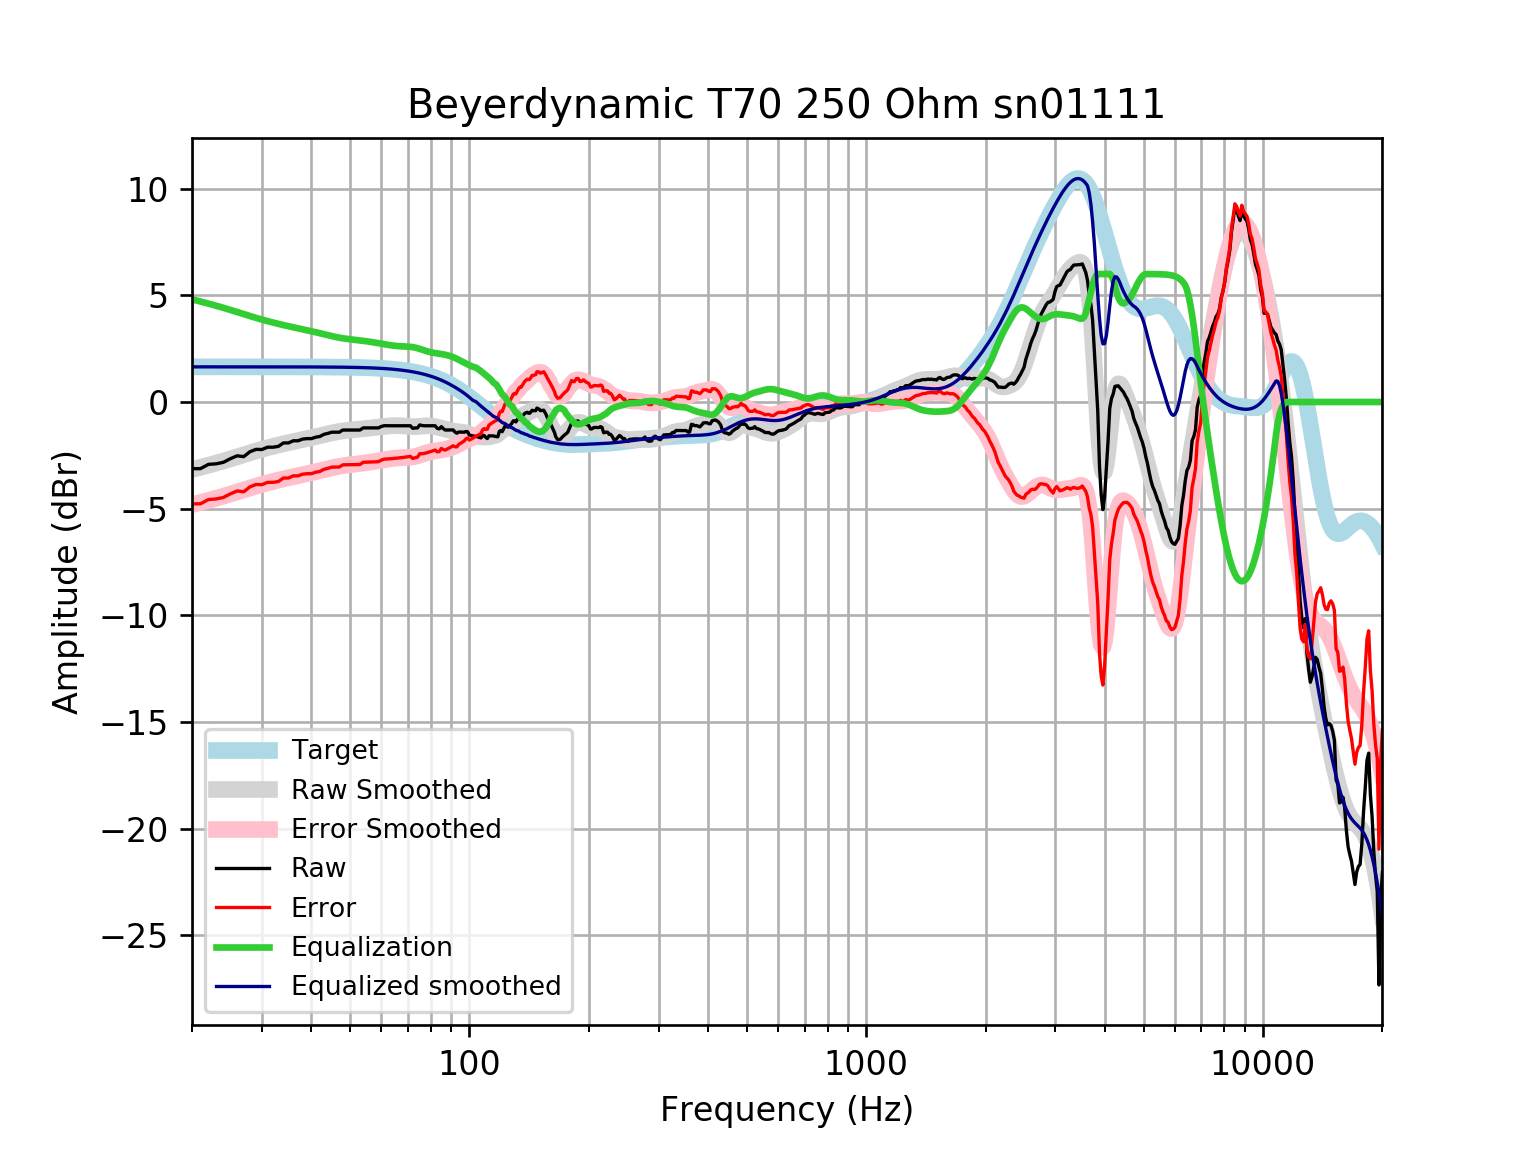

Source data for this figure (header and first rows):
frequency, raw, error, smoothed, error_smoothed, equalization, equalized_raw, equalized_smoothed, target
20, -3.125, -4.773, -3.165, -4.813, 4.813, 1.688, 1.648, 1.648
21, -3.125, -4.773, -3.065, -4.712, 4.712, 1.587, 1.648, 1.648
22, -2.924, -4.572, -2.965, -4.613, 4.613, 1.689, 1.648, 1.648
23, -2.899, -4.546, -2.866, -4.514, 4.514, 1.615, 1.648, 1.648
24, -2.827, -4.474, -2.767, -4.415, 4.415, 1.588, 1.648, 1.648
25, -2.656, -4.304, -2.668, -4.316, 4.316, 1.66, 1.648, 1.648
26, -2.522, -4.169, -2.569, -4.217, 4.217, 1.695, 1.648, 1.648
27, -2.562, -4.209, -2.473, -4.121, 4.121, 1.559, 1.648, 1.648
28, -2.33, -3.977, -2.381, -4.029, 4.029, 1.699, 1.647, 1.647
29, -2.22, -3.868, -2.296, -3.943, 3.943, 1.723, 1.647, 1.647
30, -2.228, -3.875, -2.216, -3.864, 3.864, 1.635, 1.647, 1.647
31, -2.119, -3.766, -2.144, -3.791, 3.791, 1.672, 1.647, 1.647
32, -2.119, -3.766, -2.078, -3.724, 3.724, 1.605, 1.647, 1.647
33, -2.081, -3.728, -2.017, -3.663, 3.663, 1.582, 1.647, 1.647
34, -1.918, -3.564, -1.96, -3.606, 3.606, 1.688, 1.646, 1.646
35, -1.918, -3.564, -1.907, -3.553, 3.553, 1.635, 1.646, 1.646
36, -1.818, -3.463, -1.857, -3.503, 3.503, 1.685, 1.645, 1.645
37, -1.818, -3.462, -1.81, -3.455, 3.455, 1.638, 1.645, 1.645
38, -1.739, -3.383, -1.764, -3.409, 3.409, 1.67, 1.644, 1.644
39, -1.717, -3.361, -1.719, -3.363, 3.363, 1.646, 1.644, 1.644
40, -1.717, -3.36, -1.674, -3.317, 3.317, 1.6, 1.643, 1.643
41, -1.649, -3.292, -1.628, -3.27, 3.27, 1.621, 1.642, 1.642
42, -1.616, -3.257, -1.582, -3.223, 3.223, 1.606, 1.641, 1.641
43, -1.516, -3.156, -1.535, -3.175, 3.175, 1.66, 1.64, 1.64
44, -1.472, -3.111, -1.491, -3.129, 3.129, 1.657, 1.639, 1.639
45, -1.415, -3.052, -1.449, -3.086, 3.086, 1.671, 1.637, 1.637
46, -1.415, -3.051, -1.412, -3.048, 3.048, 1.632, 1.635, 1.635
47, -1.415, -3.049, -1.381, -3.014, 3.014, 1.599, 1.634, 1.633
48, -1.315, -2.946, -1.355, -2.986, 2.986, 1.671, 1.631, 1.631
49, -1.315, -2.944, -1.333, -2.962, 2.962, 1.647, 1.629, 1.629
50, -1.315, -2.941, -1.315, -2.942, 2.942, 1.627, 1.626, 1.626
51, -1.315, -2.938, -1.3, -2.923, 2.923, 1.608, 1.623, 1.623
52, -1.315, -2.934, -1.285, -2.905, 2.905, 1.59, 1.62, 1.62
53, -1.315, -2.931, -1.271, -2.887, 2.887, 1.572, 1.616, 1.616
54, -1.214, -2.826, -1.256, -2.868, 2.868, 1.654, 1.612, 1.612
55, -1.214, -2.821, -1.24, -2.848, 2.848, 1.634, 1.607, 1.607
56, -1.214, -2.816, -1.224, -2.826, 2.826, 1.612, 1.602, 1.602
57, -1.214, -2.811, -1.207, -2.804, 2.804, 1.59, 1.596, 1.596
58, -1.214, -2.804, -1.19, -2.78, 2.78, 1.566, 1.59, 1.59
59, -1.214, -2.797, -1.173, -2.756, 2.756, 1.542, 1.583, 1.583
60, -1.149, -2.725, -1.156, -2.732, 2.732, 1.584, 1.576, 1.576
61, -1.11, -2.678, -1.141, -2.709, 2.709, 1.598, 1.568, 1.568
62, -1.113, -2.672, -1.128, -2.686, 2.686, 1.573, 1.559, 1.559
63, -1.113, -2.663, -1.117, -2.666, 2.666, 1.552, 1.549, 1.549
64, -1.113, -2.652, -1.11, -2.648, 2.648, 1.535, 1.538, 1.538
65, -1.113, -2.64, -1.107, -2.634, 2.634, 1.52, 1.527, 1.527
66, -1.113, -2.628, -1.108, -2.622, 2.622, 1.509, 1.514, 1.514
67, -1.113, -2.614, -1.113, -2.614, 2.614, 1.501, 1.501, 1.501
68, -1.113, -2.6, -1.122, -2.609, 2.609, 1.495, 1.486, 1.486
69, -1.113, -2.584, -1.133, -2.604, 2.604, 1.49, 1.471, 1.471
70, -1.113, -2.567, -1.144, -2.597, 2.597, 1.484, 1.454, 1.454
71, -1.113, -2.549, -1.152, -2.588, 2.588, 1.474, 1.436, 1.436
72, -1.234, -2.65, -1.156, -2.573, 2.573, 1.338, 1.416, 1.416
73, -1.216, -2.611, -1.156, -2.551, 2.551, 1.335, 1.395, 1.395
74, -1.214, -2.587, -1.15, -2.523, 2.523, 1.309, 1.373, 1.373
75, -1.073, -2.422, -1.141, -2.49, 2.49, 1.417, 1.349, 1.349
76, -1.102, -2.426, -1.13, -2.454, 2.454, 1.352, 1.324, 1.324
77, -1.113, -2.411, -1.121, -2.418, 2.418, 1.304, 1.297, 1.297
78, -1.113, -2.382, -1.115, -2.384, 2.384, 1.27, 1.269, 1.269
79, -1.114, -2.352, -1.115, -2.354, 2.354, 1.241, 1.239, 1.239
... 553 more rows
